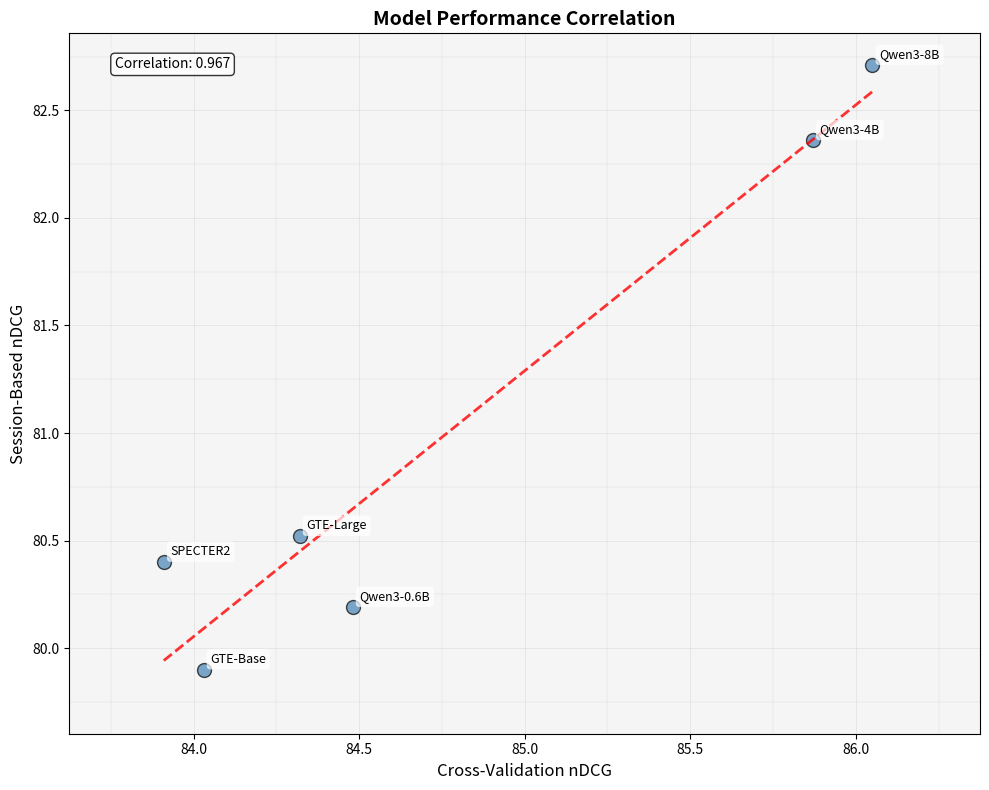

The matplotlib source for this figure:
import matplotlib.pyplot as plt
import numpy as np


def plot_correlation(
    models, cross_val_ndcg, session_based_ndcg, title="Model Performance Correlation"
):
    plt.figure(figsize=(10, 8))
    plt.scatter(
        cross_val_ndcg,
        session_based_ndcg,
        s=100,
        alpha=0.7,
        c="steelblue",
        edgecolors="black",
        linewidth=1,
    )

    for i, model in enumerate(models):
        plt.annotate(
            model,
            (cross_val_ndcg[i], session_based_ndcg[i]),
            xytext=(5, 5),
            textcoords="offset points",
            fontsize=9,
            ha="left",
            bbox=dict(boxstyle="round,pad=0.3", facecolor="white", alpha=0.7, edgecolor="none"),
        )

    x_range = np.linspace(min(cross_val_ndcg), max(cross_val_ndcg), 100)
    z = np.polyfit(cross_val_ndcg, session_based_ndcg, 1)
    p = np.poly1d(z)
    plt.plot(x_range, p(x_range), "r--", alpha=0.8, linewidth=2)

    plt.xlabel("Cross-Validation nDCG", fontsize=12)
    plt.ylabel("Session-Based nDCG", fontsize=12)
    plt.title(title, fontsize=14, fontweight="bold")
    plt.gca().set_facecolor("#f5f5f5")
    plt.grid(True, alpha=0.3, which="major", linestyle="-", linewidth=0.5)

    ax = plt.gca()
    x_ticks = ax.get_xticks()
    y_ticks = ax.get_yticks()

    for i in range(len(x_ticks) - 1):
        mid_x = (x_ticks[i] + x_ticks[i + 1]) / 2
        plt.axvline(x=mid_x, color="gray", alpha=0.2, linewidth=0.3)

    for i in range(len(y_ticks) - 1):
        mid_y = (y_ticks[i] + y_ticks[i + 1]) / 2
        plt.axhline(y=mid_y, color="gray", alpha=0.2, linewidth=0.3)

    corr = np.corrcoef(cross_val_ndcg, session_based_ndcg)[0, 1]
    plt.text(
        0.05,
        0.95,
        f"Correlation: {corr:.3f}",
        transform=plt.gca().transAxes,
        bbox=dict(boxstyle="round", facecolor="white", alpha=0.8),
    )

    plt.tight_layout()
    plt.show()
    plt.savefig("model_performance_correlation.pdf", format="pdf", dpi=300, bbox_inches="tight")


models = ["SPECTER2", "GTE-Base", "GTE-Large", "Qwen3-0.6B", "Qwen3-4B", "Qwen3-8B"]
cross_val_ndcg = [83.91, 84.03, 84.32, 84.48, 85.87, 86.05]
session_based_ndcg = [80.40, 79.90, 80.52, 80.19, 82.36, 82.71]

plot_correlation(models, cross_val_ndcg, session_based_ndcg)
